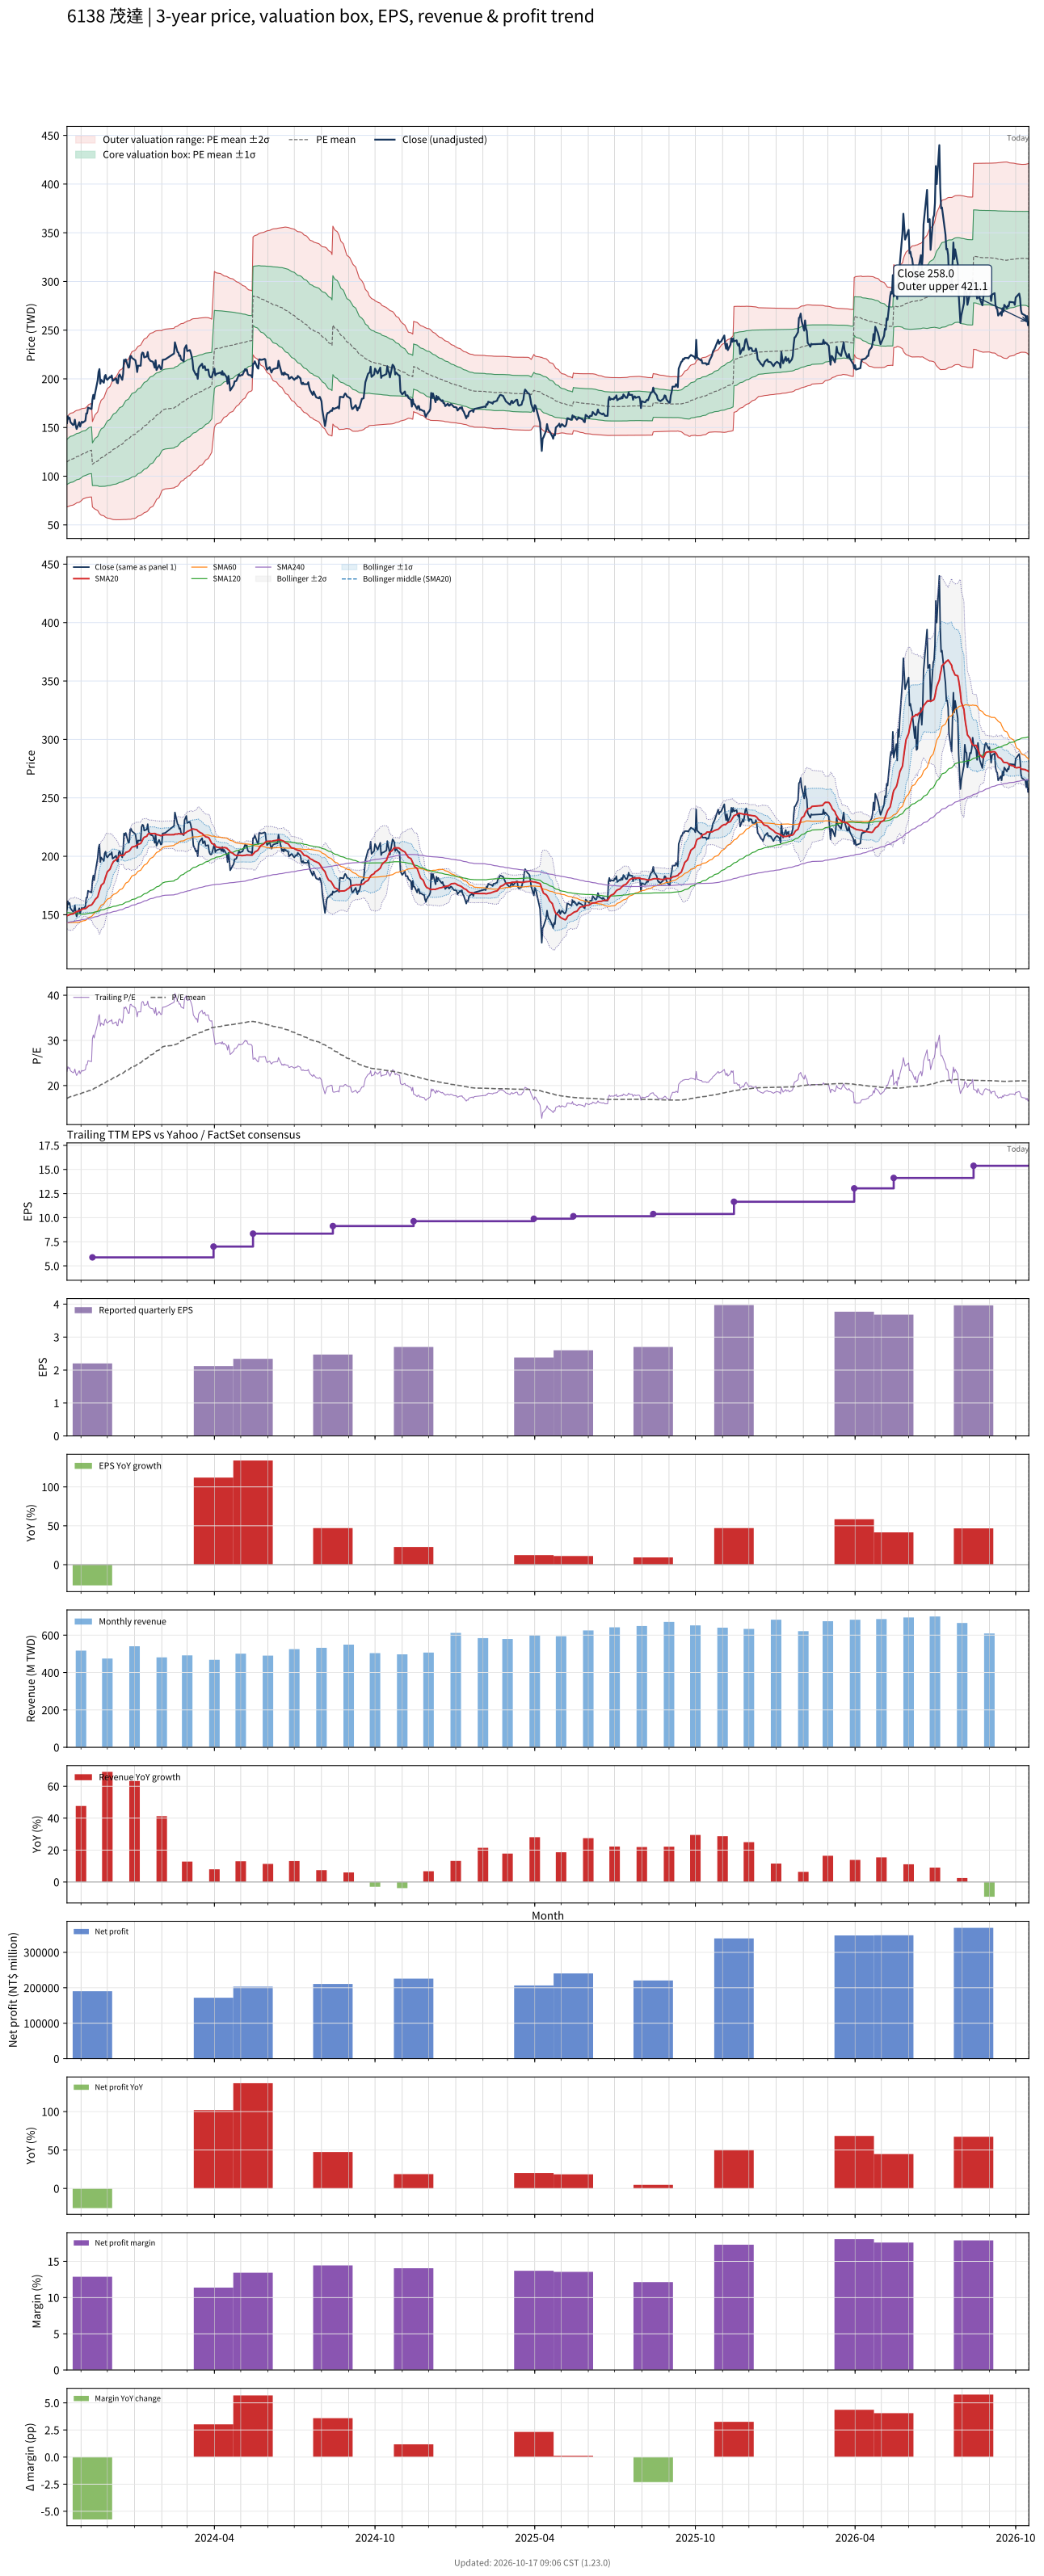

The file beside this chart, header and first rows:
# chart-version: skill-stock-dynamic-val…
date, close, available_date, period_end, eps, ttm_eps, pe, pe_mean, pe_std, price_m2, price_m1, price_mean, price_p1, price_p2, forward_eps, forward_pe, forward_pe_mean, forward_pe_std, forward_price_m2, forward_price_m1, forward_price_mean, forward_price_p1, forward_price_p2, sma20
2023-10-16, 154.5, 2023-08-14, 2023-06-30, 1.68, 6.68, 23.13, 17.18, 3.462, 68.48, 91.6, 114.7, 137.9, 161, , , , , , , , , , 149.1
2023-10-17, 161.5, 2023-08-14, 2023-06-30, 1.68, 6.68, 24.18, 17.28, 3.489, 68.78, 92.09, 115.4, 138.7, 162, , , , , , , , , , 149.4
2023-10-18, 159, 2023-08-14, 2023-06-30, 1.68, 6.68, 23.8, 17.37, 3.513, 69.09, 92.56, 116, 139.5, 163, , , , , , , , , , 149.7
2023-10-19, 160, 2023-08-14, 2023-06-30, 1.68, 6.68, 23.95, 17.46, 3.535, 69.43, 93.05, 116.7, 140.3, 163.9, , , , , , , , , , 150.1
2023-10-20, 155.5, 2023-08-14, 2023-06-30, 1.68, 6.68, 23.28, 17.55, 3.547, 69.86, 93.56, 117.3, 140.9, 164.6, , , , , , , , , , 150.3
2023-10-23, 152.5, 2023-08-14, 2023-06-30, 1.68, 6.68, 22.83, 17.64, 3.552, 70.36, 94.09, 117.8, 141.5, 165.3, , , , , , , , , , 150.7
2023-10-24, 153.5, 2023-08-14, 2023-06-30, 1.68, 6.68, 22.98, 17.72, 3.556, 70.88, 94.63, 118.4, 142.1, 165.9, , , , , , , , , , 151.2
2023-10-25, 158, 2023-08-14, 2023-06-30, 1.68, 6.68, 23.65, 17.81, 3.568, 71.31, 95.15, 119, 142.8, 166.7, , , , , , , , , , 151.9
2023-10-26, 152, 2023-08-14, 2023-06-30, 1.68, 6.68, 22.75, 17.9, 3.564, 71.93, 95.74, 119.5, 143.4, 167.2, , , , , , , , , , 152.2
2023-10-27, 148.5, 2023-08-14, 2023-06-30, 1.68, 6.68, 22.23, 17.98, 3.551, 72.65, 96.37, 120.1, 143.8, 167.5, , , , , , , , , , 152.6
2023-10-30, 155.5, 2023-08-14, 2023-06-30, 1.68, 6.68, 23.28, 18.07, 3.551, 73.23, 96.95, 120.7, 144.4, 168.1, , , , , , , , , , 153.3
2023-10-31, 151, 2023-08-14, 2023-06-30, 1.68, 6.68, 22.6, 18.15, 3.544, 73.87, 97.54, 121.2, 144.9, 168.6, , , , , , , , , , 153.7
2023-11-01, 154, 2023-08-14, 2023-06-30, 1.68, 6.68, 23.05, 18.23, 3.533, 74.6, 98.2, 121.8, 145.4, 169, , , , , , , , , , 154.1
2023-11-02, 156, 2023-08-14, 2023-06-30, 1.68, 6.68, 23.35, 18.33, 3.518, 75.42, 98.93, 122.4, 145.9, 169.4, , , , , , , , , , 154.6
2023-11-03, 155, 2023-08-14, 2023-06-30, 1.68, 6.68, 23.2, 18.43, 3.484, 76.55, 99.83, 123.1, 146.4, 169.6, , , , , , , , , , 155
2023-11-06, 157, 2023-08-14, 2023-06-30, 1.68, 6.68, 23.5, 18.53, 3.452, 77.67, 100.7, 123.8, 146.8, 169.9, , , , , , , , , , 155.3
2023-11-07, 164.5, 2023-08-14, 2023-06-30, 1.68, 6.68, 24.63, 18.62, 3.474, 77.93, 101.1, 124.4, 147.6, 170.8, , , , , , , , , , 155.7
2023-11-08, 164.5, 2023-08-14, 2023-06-30, 1.68, 6.68, 24.63, 18.7, 3.498, 78.18, 101.5, 124.9, 148.3, 171.6, , , , , , , , , , 156.4
2023-11-09, 170.5, 2023-08-14, 2023-06-30, 1.68, 6.68, 25.52, 18.79, 3.533, 78.32, 101.9, 125.5, 149.1, 172.7, , , , , , , , , , 157.1
2023-11-10, 170, 2023-08-14, 2023-06-30, 1.68, 6.68, 25.45, 18.88, 3.565, 78.48, 102.3, 126.1, 149.9, 173.7, , , , , , , , , , 157.7
2023-11-13, 169, 2023-08-14, 2023-06-30, 1.68, 6.68, 25.3, 18.97, 3.593, 78.69, 102.7, 126.7, 150.7, 174.7, , , , , , , , , , 158.4
2023-11-14, 178.5, 2023-11-14, 2023-09-30, 2.2, 5.88, 30.36, 19.09, 3.723, 68.48, 90.37, 112.3, 134.2, 156, , , , , , , , , , 159.2
2023-11-15, 183.5, 2023-11-14, 2023-09-30, 2.2, 5.88, 31.21, 19.23, 3.867, 67.57, 90.31, 113, 135.8, 158.5, , , , , , , , , , 160.4
2023-11-16, 179.5, 2023-11-14, 2023-09-30, 2.2, 5.88, 30.53, 19.35, 3.985, 66.92, 90.36, 113.8, 137.2, 160.7, , , , , , , , , , 161.4
2023-11-17, 185, 2023-11-14, 2023-09-30, 2.2, 5.88, 31.46, 19.49, 4.119, 66.14, 90.36, 114.6, 138.8, 163, , , , , , , , , , 162.9
2023-11-20, 198.5, 2023-11-14, 2023-09-30, 2.2, 5.88, 33.76, 19.64, 4.304, 64.86, 90.17, 115.5, 140.8, 166.1, , , , , , , , , , 165.2
2023-11-21, 207, 2023-11-14, 2023-09-30, 2.2, 5.88, 35.2, 19.79, 4.522, 63.21, 89.8, 116.4, 143, 169.6, , , , , , , , , , 167.9
2023-11-22, 210, 2023-11-14, 2023-09-30, 2.2, 5.88, 35.71, 19.96, 4.736, 61.66, 89.5, 117.4, 145.2, 173.1, , , , , , , , , , 170.5
2023-11-23, 195, 2023-11-14, 2023-09-30, 2.2, 5.88, 33.16, 20.1, 4.875, 60.86, 89.52, 118.2, 146.8, 175.5, , , , , , , , , , 172.6
2023-11-24, 199, 2023-11-14, 2023-09-30, 2.2, 5.88, 33.84, 20.25, 5.021, 60, 89.52, 119, 148.6, 178.1, , , , , , , , , , 175.2
2023-11-27, 196, 2023-11-14, 2023-09-30, 2.2, 5.88, 33.33, 20.39, 5.147, 59.36, 89.62, 119.9, 150.1, 180.4, , , , , , , , , , 177.2
2023-11-28, 202.5, 2023-11-14, 2023-09-30, 2.2, 5.88, 34.44, 20.54, 5.29, 58.56, 89.67, 120.8, 151.9, 183, , , , , , , , , , 179.8
2023-11-29, 204, 2023-11-14, 2023-09-30, 2.2, 5.88, 34.69, 20.7, 5.427, 57.88, 89.79, 121.7, 153.6, 185.5, , , , , , , , , , 182.2
2023-11-30, 200, 2023-11-14, 2023-09-30, 2.2, 5.88, 34.01, 20.85, 5.544, 57.37, 89.97, 122.6, 155.2, 187.8, , , , , , , , , , 184.4
2023-12-01, 199, 2023-11-14, 2023-09-30, 2.2, 5.88, 33.84, 21, 5.649, 57.03, 90.25, 123.5, 156.7, 189.9, , , , , , , , , , 186.7
2023-12-04, 202, 2023-11-14, 2023-09-30, 2.2, 5.88, 34.35, 21.15, 5.761, 56.61, 90.48, 124.4, 158.2, 192.1, , , , , , , , , , 188.9
2023-12-05, 201.5, 2023-11-14, 2023-09-30, 2.2, 5.88, 34.27, 21.3, 5.866, 56.26, 90.75, 125.2, 159.7, 194.2, , , , , , , , , , 190.8
2023-12-06, 203.5, 2023-11-14, 2023-09-30, 2.2, 5.88, 34.61, 21.45, 5.977, 55.82, 90.96, 126.1, 161.2, 196.4, , , , , , , , , , 192.7
2023-12-07, 198, 2023-11-14, 2023-09-30, 2.2, 5.88, 33.67, 21.59, 6.063, 55.65, 91.3, 126.9, 162.6, 198.2, , , , , , , , , , 194.1
2023-12-08, 198.5, 2023-11-14, 2023-09-30, 2.2, 5.88, 33.76, 21.73, 6.15, 55.43, 91.59, 127.8, 163.9, 200.1, , , , , , , , , , 195.5
2023-12-11, 200.5, 2023-11-14, 2023-09-30, 2.2, 5.88, 34.1, 21.87, 6.235, 55.28, 91.94, 128.6, 165.3, 201.9, , , , , , , , , , 197.1
2023-12-12, 196, 2023-11-14, 2023-09-30, 2.2, 5.88, 33.33, 22.01, 6.303, 55.3, 92.36, 129.4, 166.5, 203.5, , , , , , , , , , 197.9
2023-12-13, 195.5, 2023-11-14, 2023-09-30, 2.2, 5.88, 33.25, 22.15, 6.366, 55.38, 92.81, 130.2, 167.7, 205.1, , , , , , , , , , 198.6
2023-12-14, 203, 2023-11-14, 2023-09-30, 2.2, 5.88, 34.52, 22.3, 6.444, 55.34, 93.23, 131.1, 169, 206.9, , , , , , , , , , 199.7
2023-12-15, 204.5, 2023-11-14, 2023-09-30, 2.2, 5.88, 34.78, 22.45, 6.523, 55.3, 93.65, 132, 170.4, 208.7, , , , , , , , , , 200.7
2023-12-18, 199, 2023-11-14, 2023-09-30, 2.2, 5.88, 33.84, 22.6, 6.579, 55.51, 94.19, 132.9, 171.6, 210.2, , , , , , , , , , 200.7
2023-12-19, 205, 2023-11-14, 2023-09-30, 2.2, 5.88, 34.86, 22.76, 6.644, 55.68, 94.74, 133.8, 172.9, 211.9, , , , , , , , , , 200.6
2023-12-20, 219.5, 2023-11-14, 2023-09-30, 2.2, 5.88, 37.33, 22.93, 6.745, 55.53, 95.2, 134.9, 174.5, 214.2, , , , , , , , , , 201.1
2023-12-21, 218, 2023-11-14, 2023-09-30, 2.2, 5.88, 37.07, 23.11, 6.836, 55.5, 95.7, 135.9, 176.1, 216.3, , , , , , , , , , 202.2
2023-12-22, 220, 2023-11-14, 2023-09-30, 2.2, 5.88, 37.41, 23.29, 6.925, 55.51, 96.23, 137, 177.7, 218.4, , , , , , , , , , 203.3
2023-12-25, 211.5, 2023-11-14, 2023-09-30, 2.2, 5.88, 35.97, 23.46, 6.987, 55.77, 96.86, 137.9, 179, 220.1, , , , , , , , , , 204.1
2023-12-26, 212, 2023-11-14, 2023-09-30, 2.2, 5.88, 36.05, 23.61, 7.058, 55.85, 97.35, 138.9, 180.4, 221.9, , , , , , , , , , 204.6
2023-12-27, 223, 2023-11-14, 2023-09-30, 2.2, 5.88, 37.93, 23.79, 7.152, 55.77, 97.82, 139.9, 181.9, 224, , , , , , , , , , 205.5
2023-12-28, 223.5, 2023-11-14, 2023-09-30, 2.2, 5.88, 38.01, 23.97, 7.233, 55.89, 98.42, 141, 183.5, 226, , , , , , , , , , 206.7
2023-12-29, 221.5, 2023-11-14, 2023-09-30, 2.2, 5.88, 37.67, 24.16, 7.291, 56.32, 99.19, 142.1, 184.9, 227.8, , , , , , , , , , 207.8
2024-01-02, 219, 2023-11-14, 2023-09-30, 2.2, 5.88, 37.24, 24.35, 7.34, 56.83, 99.99, 143.2, 186.3, 229.5, , , , , , , , , , 208.7
2024-01-03, 214, 2023-11-14, 2023-09-30, 2.2, 5.88, 36.39, 24.52, 7.371, 57.52, 100.9, 144.2, 187.5, 230.9, , , , , , , , , , 209.3
2024-01-04, 207, 2023-11-14, 2023-09-30, 2.2, 5.88, 35.2, 24.69, 7.385, 58.33, 101.8, 145.2, 188.6, 232, , , , , , , , , , 209.4
2024-01-05, 213.5, 2023-11-14, 2023-09-30, 2.2, 5.88, 36.31, 24.86, 7.413, 59.01, 102.6, 146.2, 189.8, 233.4, , , , , , , , , , 210.2
... 671 more rows
